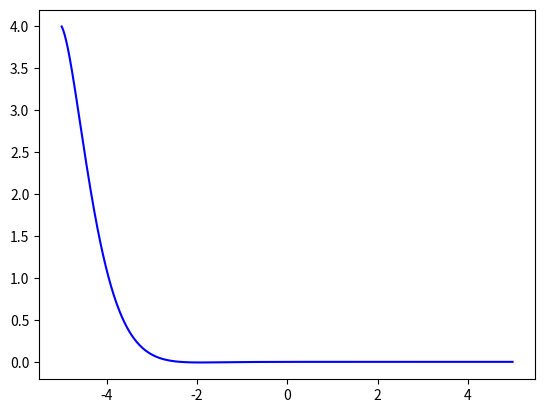

Write the Python code that produced this figure.
import numpy as np
from scipy.integrate import odeint
import matplotlib.pyplot as plt

t = np.arange(-5,5,0.01)

def diff_func(w,t):
    y,v  = w
    dy_dt = v 
    dv_dt = -4*v - 5*y
    return dy_dt, dv_dt

y0 = 4
v0 = -1
w0 = y0,v0


sol = odeint(diff_func,w0,t)


	
plt.plot(t, sol[:, 0], 'b', label='theta(t)')
plt.savefig('fig_6.png')